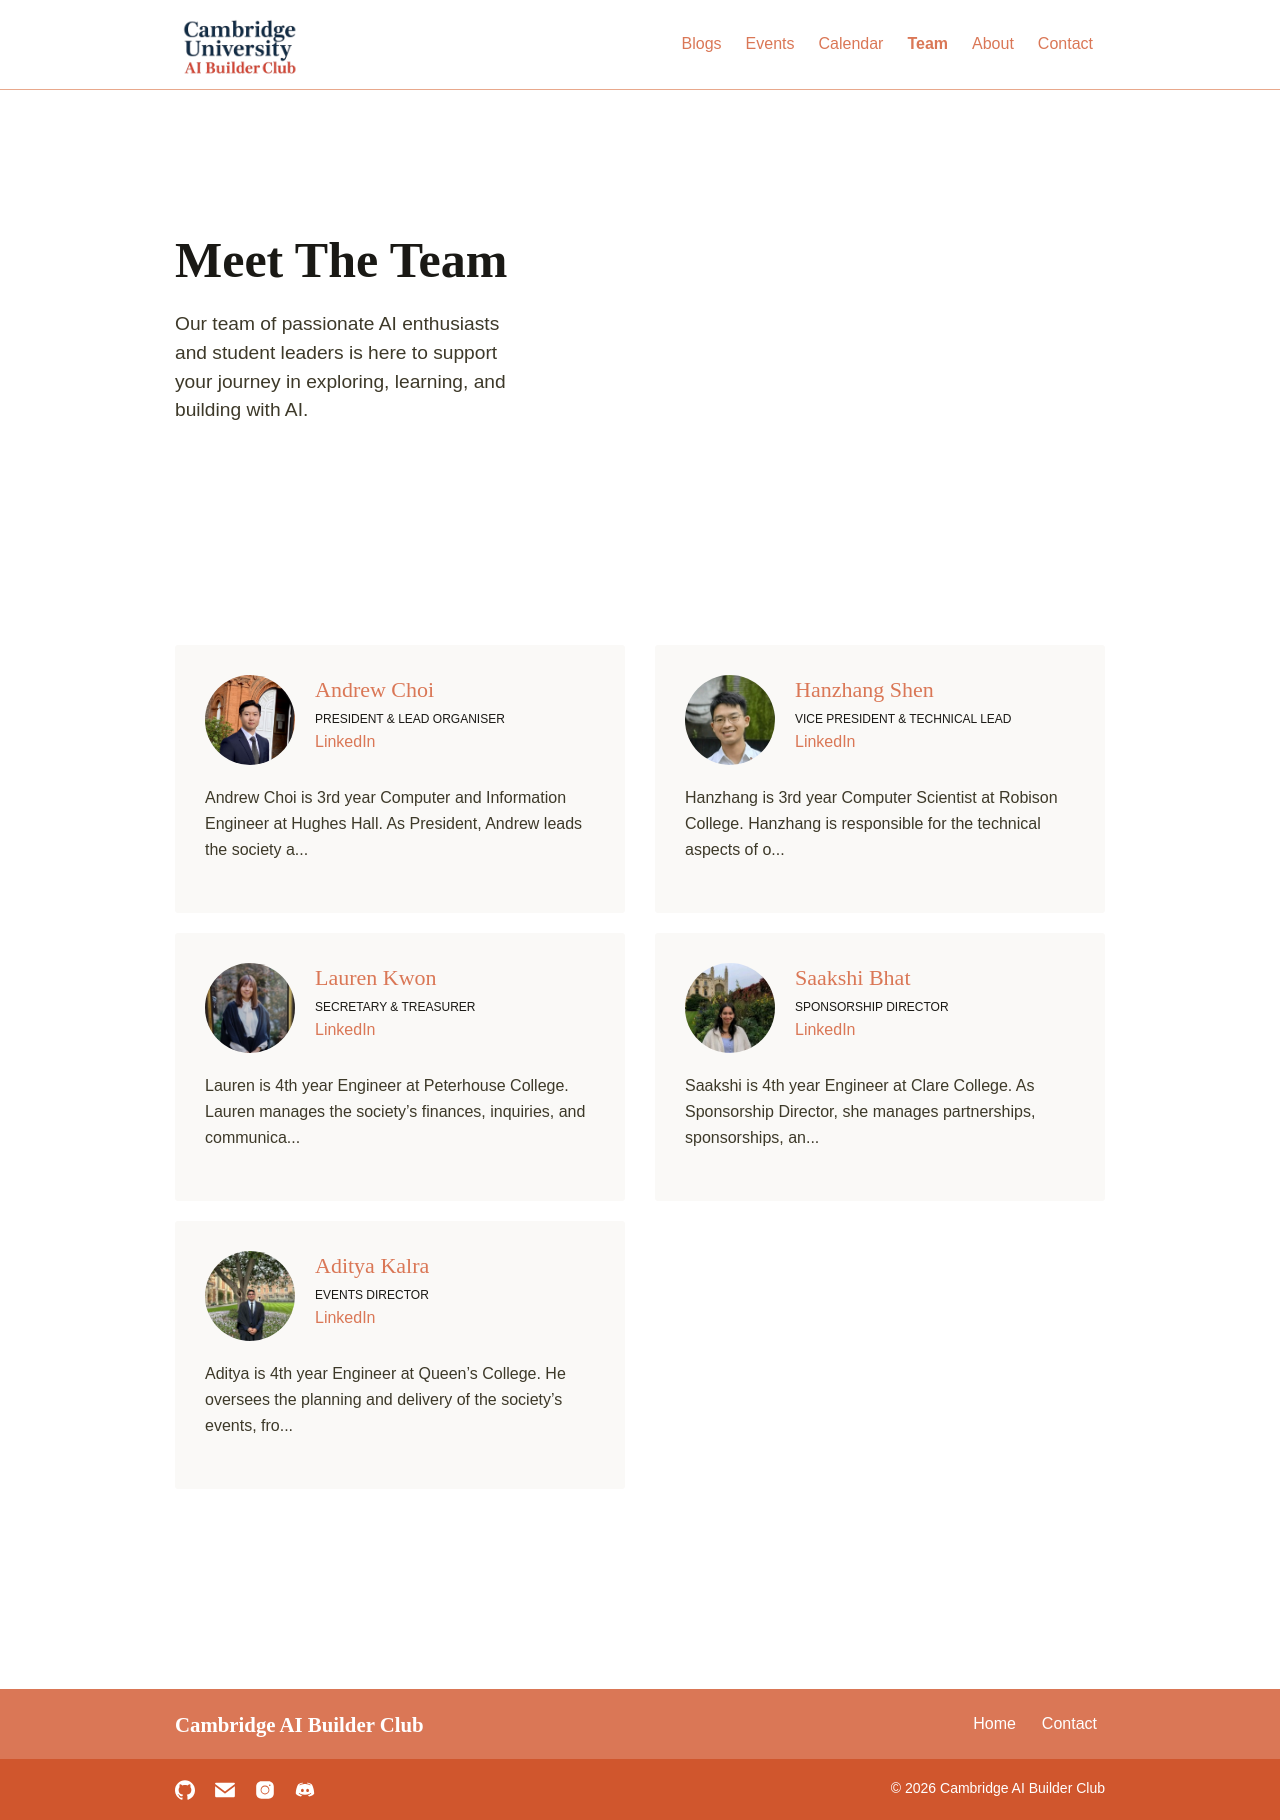

repository: Cambridge-AI-Build-Club/CUABC-Web · page: team/index.html · generator: jekyll

---
title: Team
layout: teams
description: Team
permalink: "/team/"
intro_image_absolute: true
intro_image_hide_on_mobile: false
---

# Meet The Team

Our team of passionate AI enthusiasts and student leaders is here to support your journey in exploring, learning, and building with AI.
